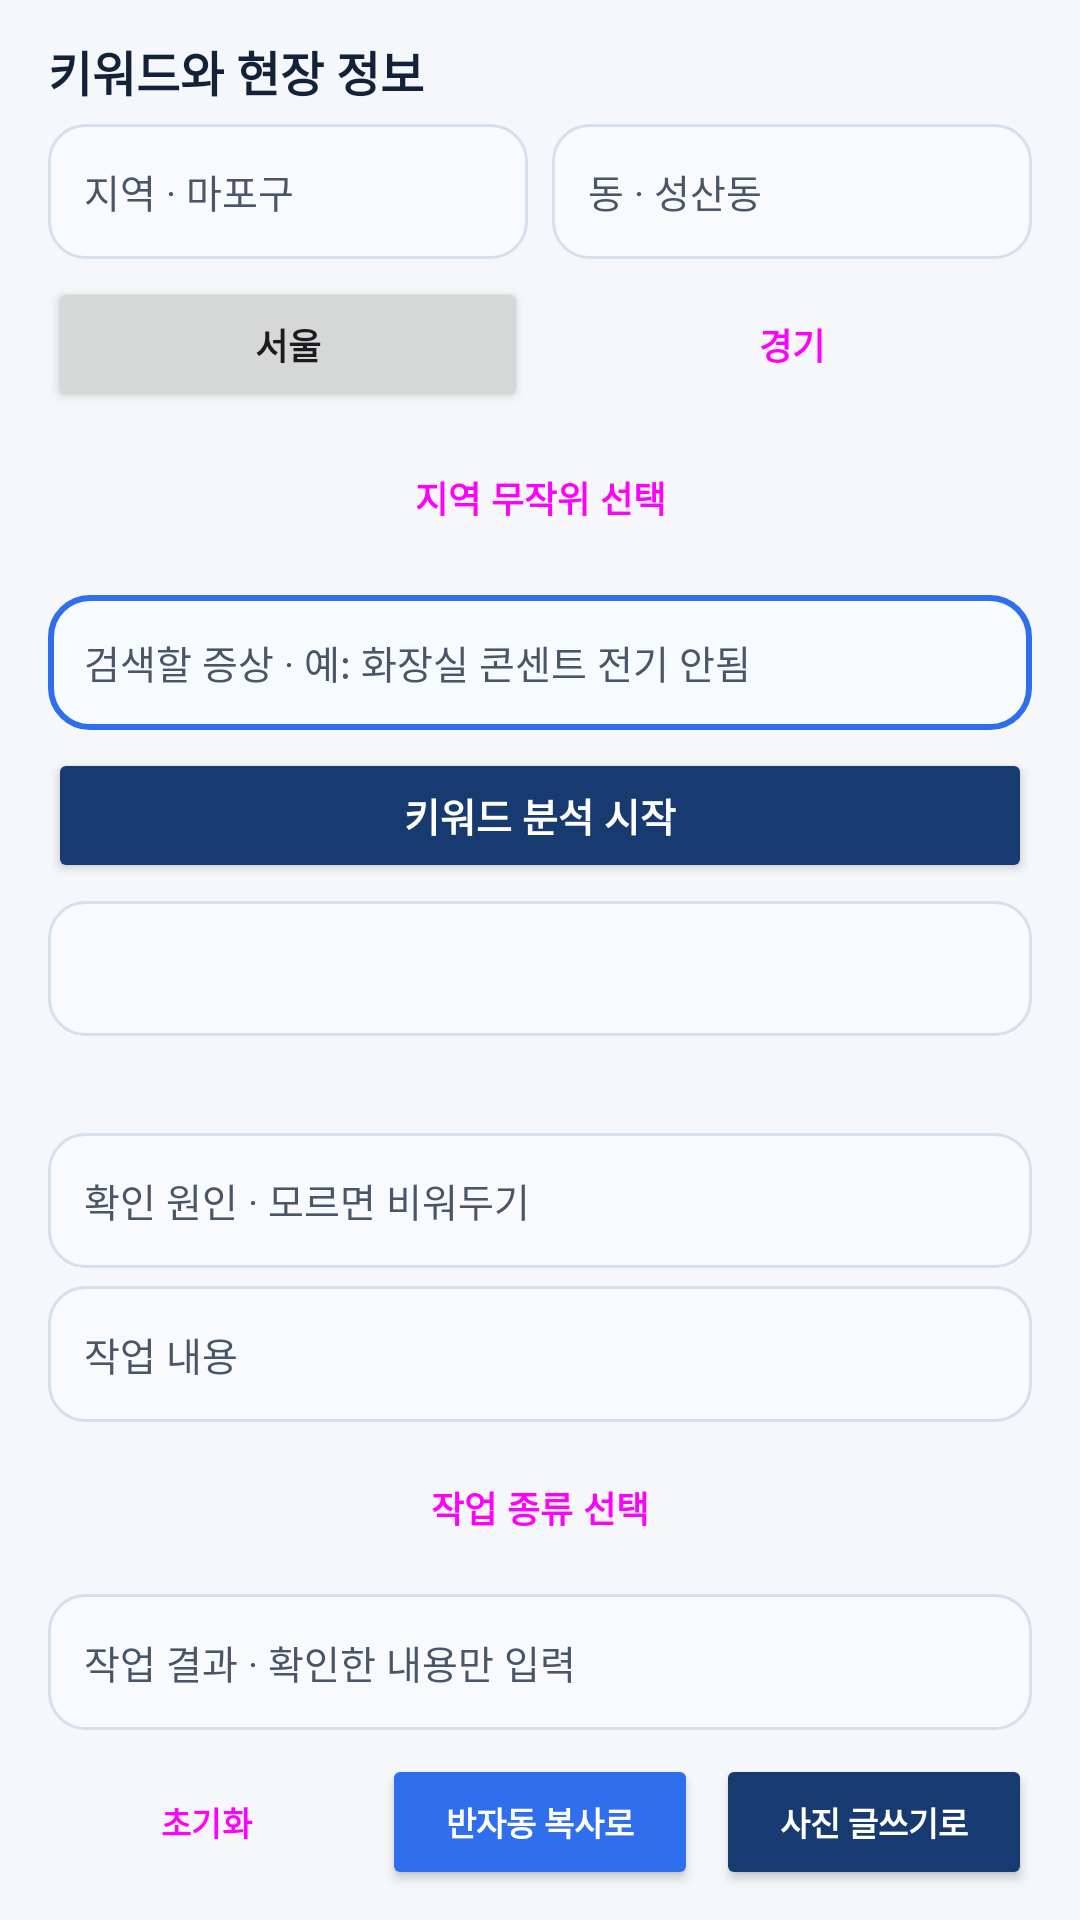

Android layout source for this screen:
<!-- AndroidManifest.xml: application theme Theme.KeywordResearch -->
<!-- res/layout/activity_keyword_case_info.xml -->
<?xml version="1.0" encoding="utf-8"?>
<LinearLayout xmlns:android="http://schemas.android.com/apk/res/android"
    xmlns:app="http://schemas.android.com/apk/res-auto"
    android:id="@+id/rootScroll"
    android:layout_width="match_parent"
    android:layout_height="match_parent"
    android:background="@color/background"
    android:orientation="vertical"
    android:paddingHorizontal="16dp"
    android:paddingTop="12dp"
    android:paddingBottom="10dp">

    <TextView android:layout_width="match_parent" android:layout_height="wrap_content" android:text="키워드와 현장 정보" android:textColor="@color/text_primary" android:textSize="16sp" android:textStyle="bold" />

    
    <LinearLayout android:layout_width="match_parent" android:layout_height="0dp" android:layout_weight="1" android:layout_marginTop="6dp" android:orientation="vertical">

        <LinearLayout android:layout_width="match_parent" android:layout_height="0dp" android:layout_weight="2" android:orientation="horizontal">
            <EditText android:id="@+id/inputDistrict" android:layout_width="0dp" android:layout_height="match_parent" android:layout_weight="1" android:background="@drawable/studio_field" android:hint="지역 · 마포구" android:paddingHorizontal="12dp" android:textColor="@color/text_primary" android:textColorHint="@color/text_secondary" android:textSize="13sp" />
            <EditText android:id="@+id/inputDong" android:layout_width="0dp" android:layout_height="match_parent" android:layout_weight="1" android:layout_marginStart="8dp" android:background="@drawable/studio_field" android:hint="동 · 성산동" android:paddingHorizontal="12dp" android:textColor="@color/text_primary" android:textColorHint="@color/text_secondary" android:textSize="13sp" />
        </LinearLayout>
        <LinearLayout android:layout_width="match_parent" android:layout_height="0dp" android:layout_weight="2" android:layout_marginTop="6dp" android:orientation="horizontal">
            <Button android:id="@+id/btnRegionSeoul" android:layout_width="0dp" android:layout_height="match_parent" android:layout_weight="1" android:text="서울" android:textSize="12sp" android:textStyle="bold" app:cornerRadius="10dp" />
            <Button android:id="@+id/btnRegionGyeonggi" style="@style/Widget.Material3.Button.OutlinedButton" android:layout_width="0dp" android:layout_height="match_parent" android:layout_weight="1" android:layout_marginStart="8dp" android:text="경기" android:textSize="12sp" android:textStyle="bold" app:cornerRadius="10dp" />
        </LinearLayout>
        <Button android:id="@+id/btnRandomPlace" style="@style/Widget.Material3.Button.OutlinedButton" android:layout_width="match_parent" android:layout_height="0dp" android:layout_weight="2" android:layout_marginTop="6dp" android:text="지역 무작위 선택" android:textSize="12sp" android:textStyle="bold" app:cornerRadius="10dp" />

        <EditText android:id="@+id/inputSymptom" android:layout_width="match_parent" android:layout_height="0dp" android:layout_weight="2" android:layout_marginTop="10dp" android:background="@drawable/studio_field_focus" android:gravity="center_vertical" android:hint="검색할 증상 · 예: 화장실 콘센트 전기 안됨" android:maxLength="40" android:paddingHorizontal="12dp" android:singleLine="true" android:textColor="@color/text_primary" android:textColorHint="@color/text_secondary" android:textSize="13sp" />
        <Button android:id="@+id/btnSearchSymptomKeyword" android:layout_width="match_parent" android:layout_height="0dp" android:layout_weight="2" android:layout_marginTop="6dp" android:backgroundTint="@color/primary" android:text="키워드 분석 시작" android:textColor="@android:color/white" android:textSize="13sp" android:textStyle="bold" app:cornerRadius="10dp" />
        <Spinner android:id="@+id/stageKeywordSpinner" android:layout_width="match_parent" android:layout_height="0dp" android:layout_weight="2" android:layout_marginTop="6dp" android:background="@drawable/studio_field" android:paddingHorizontal="12dp" />
        <TextView android:id="@+id/caseInfoStatusText" android:layout_width="match_parent" android:layout_height="0dp" android:layout_weight="1" android:layout_marginTop="4dp" android:gravity="center_vertical" android:textColor="@color/primary" android:textSize="10sp" />

        <EditText android:id="@+id/inputCause" android:layout_width="match_parent" android:layout_height="0dp" android:layout_weight="2" android:layout_marginTop="6dp" android:background="@drawable/studio_field" android:gravity="center_vertical" android:hint="확인 원인 · 모르면 비워두기" android:paddingHorizontal="12dp" android:singleLine="true" android:textColor="@color/text_primary" android:textColorHint="@color/text_secondary" android:textSize="13sp" />
        <EditText android:id="@+id/inputWork" android:layout_width="match_parent" android:layout_height="0dp" android:layout_weight="2" android:layout_marginTop="6dp" android:background="@drawable/studio_field" android:gravity="center_vertical" android:hint="작업 내용" android:paddingHorizontal="12dp" android:singleLine="true" android:textColor="@color/text_primary" android:textColorHint="@color/text_secondary" android:textSize="13sp" />
        <Button android:id="@+id/btnPickWorkType" style="@style/Widget.Material3.Button.OutlinedButton" android:layout_width="match_parent" android:layout_height="0dp" android:layout_weight="2" android:layout_marginTop="6dp" android:text="작업 종류 선택" android:textSize="12sp" android:textStyle="bold" app:cornerRadius="10dp" />
        <EditText android:id="@+id/inputResult" android:layout_width="match_parent" android:layout_height="0dp" android:layout_weight="2" android:layout_marginTop="6dp" android:background="@drawable/studio_field" android:gravity="center_vertical" android:hint="작업 결과 · 확인한 내용만 입력" android:paddingHorizontal="12dp" android:singleLine="true" android:textColor="@color/text_primary" android:textColorHint="@color/text_secondary" android:textSize="13sp" />

        <LinearLayout android:layout_width="match_parent" android:layout_height="0dp" android:layout_weight="2" android:layout_marginTop="8dp" android:orientation="horizontal">
            <Button android:id="@+id/btnResetCaseInfo" style="@style/Widget.Material3.Button.OutlinedButton" android:layout_width="0dp" android:layout_height="match_parent" android:layout_weight="1" android:text="초기화" android:textSize="11sp" android:textStyle="bold" app:cornerRadius="10dp" android:paddingHorizontal="2dp" />
            <Button android:id="@+id/btnApplyCaseInfo" android:layout_width="0dp" android:layout_height="match_parent" android:layout_weight="1" android:layout_marginStart="6dp" android:backgroundTint="@color/accent" android:text="반자동 복사로" android:textColor="@android:color/white" android:textSize="11sp" android:textStyle="bold" app:cornerRadius="10dp" android:paddingHorizontal="2dp" />
            <Button android:id="@+id/btnApplyToPhotoWriter" android:layout_width="0dp" android:layout_height="match_parent" android:layout_weight="1" android:layout_marginStart="6dp" android:backgroundTint="@color/primary" android:text="사진 글쓰기로" android:textColor="@android:color/white" android:textSize="11sp" android:textStyle="bold" app:cornerRadius="10dp" android:paddingHorizontal="2dp" />
        </LinearLayout>
    </LinearLayout>
</LinearLayout>
<!-- resources referenced by this layout -->
<resources>
  <color name="accent">#2F6FED</color>
  <color name="background">#F5F7FB</color>
  <color name="primary">#173B70</color>
  <color name="text_primary">#132238</color>
  <color name="text_secondary">#4A5568</color>
  <!-- drawable studio_field (drawable) -->
  <?xml version="1.0" encoding="utf-8"?>
  <shape xmlns:android="http://schemas.android.com/apk/res/android" android:shape="rectangle">
      <solid android:color="#F8FAFD" />
      <corners android:radius="12dp" />
      <stroke android:width="1dp" android:color="#D7DFEA" />
  </shape>
  <!-- drawable studio_field_focus (drawable) -->
  <?xml version="1.0" encoding="utf-8"?>
  <shape xmlns:android="http://schemas.android.com/apk/res/android" android:shape="rectangle">
      <solid android:color="#F7FAFF" />
      <corners android:radius="13dp" />
      <stroke android:width="2dp" android:color="#2F6FED" />
  </shape>
  <style name="Theme.KeywordResearch" parent="Theme.Material3.Light.NoActionBar">
          <item name="colorPrimary">@color/primary</item>
          <item name="colorPrimaryDark">@color/primary_dark</item>
          <item name="colorAccent">@color/accent</item>
          <item name="android:windowBackground">@color/background</item>
      </style>
  <color name="primary_dark">#0B1F3A</color>
</resources>
